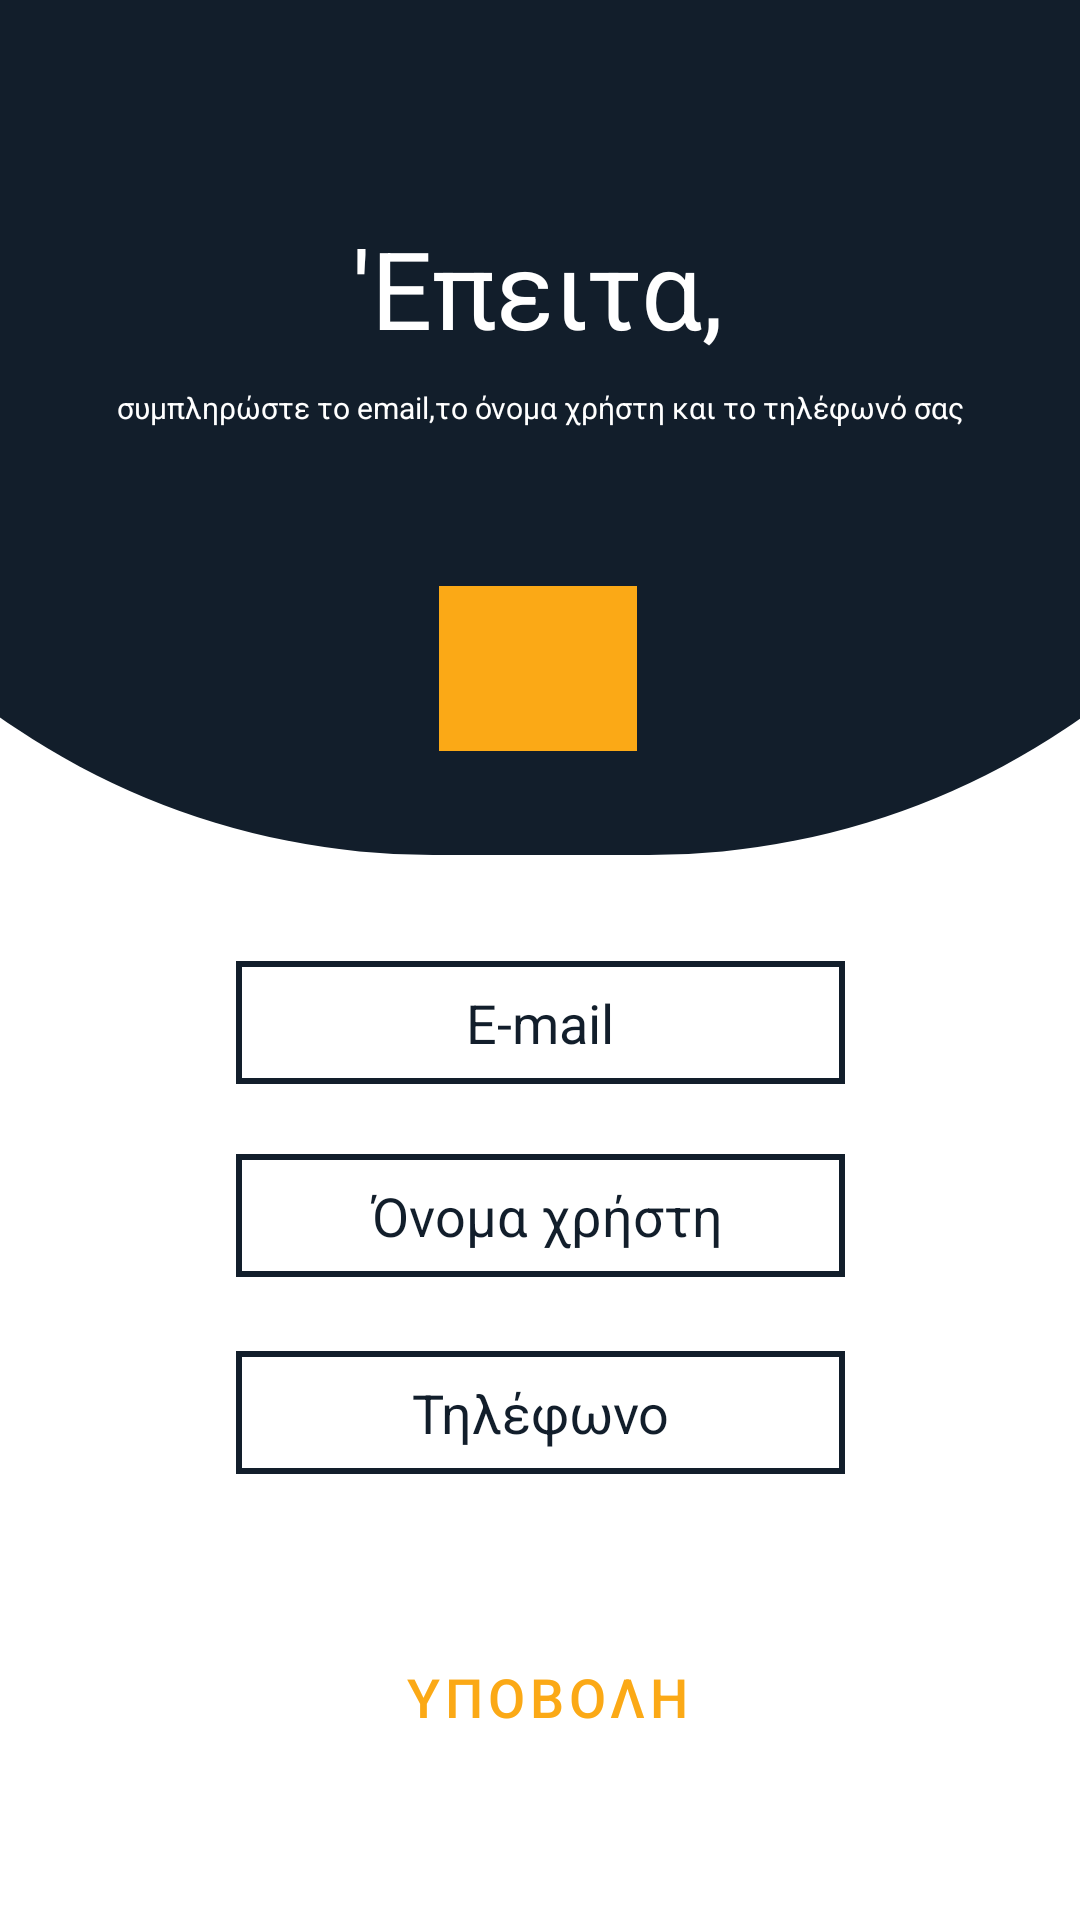

Android layout source for this screen:
<!-- AndroidManifest.xml: application theme Theme.SupermaketApp -->
<!-- res/layout/activity_register_customer_email_name_phone.xml -->
<?xml version="1.0" encoding="utf-8"?>
<androidx.constraintlayout.widget.ConstraintLayout xmlns:android="http://schemas.android.com/apk/res/android"
    xmlns:app="http://schemas.android.com/apk/res-auto"
    xmlns:tools="http://schemas.android.com/tools"
    android:layout_width="match_parent"
    android:layout_height="match_parent"
    tools:context=".RegisterCustomerEmailNamePhone">

    <View
        android:id="@+id/view4"
        android:layout_width="572dp"
        android:layout_height="285dp"
        android:background="@drawable/roundshape"
        app:layout_constraintBottom_toBottomOf="parent"
        app:layout_constraintEnd_toEndOf="parent"
        app:layout_constraintStart_toStartOf="parent"
        app:layout_constraintTop_toTopOf="parent"
        app:layout_constraintVertical_bias="0.0" />


    <EditText
        android:id="@+id/usernameEditText"
        android:layout_width="203dp"
        android:layout_height="41dp"
        android:background="@drawable/edittextshape"
        android:ems="10"
        android:gravity="center"
        android:hint=" Όνομα χρήστη"
        android:inputType="text"
        android:textColor="#121e2b"
        android:textColorHint="#121e2b"
        app:layout_constraintBottom_toBottomOf="parent"
        app:layout_constraintEnd_toEndOf="parent"

        app:layout_constraintStart_toStartOf="parent"
        app:layout_constraintTop_toTopOf="parent"

        app:layout_constraintVertical_bias="0.642" />

    <Button
        android:id="@+id/continueButton"
        style="@style/Widget.MaterialComponents.Button"
        android:layout_width="264dp"
        android:layout_height="62dp"

        android:onClick="saveEmailName"
        android:text="Υποβολη"
        android:textColor="#FBA916"
        android:textSize="18sp"
        app:layout_constraintBottom_toBottomOf="parent"
        app:layout_constraintEnd_toEndOf="parent"
        app:layout_constraintHorizontal_bias="0.523"
        app:layout_constraintStart_toStartOf="parent"
        app:layout_constraintTop_toBottomOf="@+id/editTextPhone" />

    <ImageView
        android:id="@+id/imageView3"
        android:layout_width="66dp"
        android:layout_height="55dp"
        android:background="#FBA916"

        app:layout_constraintBottom_toBottomOf="@+id/view4"
        app:layout_constraintEnd_toEndOf="parent"
        app:layout_constraintHorizontal_bias="0.498"
        app:layout_constraintStart_toStartOf="parent"
        app:layout_constraintTop_toBottomOf="@+id/textView8"
        app:layout_constraintVertical_bias="0.602"
        app:srcCompat="@drawable/profileicon" />

    <EditText
        android:id="@+id/emailAddressEditText2"


        android:layout_width="203dp"

        android:layout_height="41dp"
        android:background="@drawable/edittextshape"
        android:ems="10"
        android:gravity="center"
        android:hint="E-mail"
        android:inputType="textEmailAddress"
        android:textAlignment="center"
        android:textColor="#121e2b"
        android:textColorHint="#121e2b"

        app:layout_constraintBottom_toBottomOf="parent"
        app:layout_constraintEnd_toEndOf="parent"

        app:layout_constraintStart_toStartOf="parent"

        app:layout_constraintTop_toTopOf="parent"
        app:layout_constraintVertical_bias="0.535" />

    <TextView
        android:id="@+id/textView7"
        android:layout_width="wrap_content"
        android:layout_height="wrap_content"
        android:text="'Eπειτα,"
        android:textColor="@color/white"
        android:textSize="36sp"
        app:layout_constraintBottom_toBottomOf="parent"
        app:layout_constraintEnd_toEndOf="parent"
        app:layout_constraintHorizontal_bias="0.496"
        app:layout_constraintStart_toStartOf="parent"
        app:layout_constraintTop_toTopOf="parent"
        app:layout_constraintVertical_bias="0.121" />


    <TextView
        android:id="@+id/textView8"
        android:layout_width="wrap_content"
        android:layout_height="wrap_content"
        android:text="συμπληρώστε το email,το όνομα χρήστη και το τηλέφωνό σας"
        android:textColor="@color/white"
        android:textSize="10sp"
        app:layout_constraintBottom_toBottomOf="parent"
        app:layout_constraintEnd_toEndOf="parent"
        app:layout_constraintStart_toStartOf="parent"
        app:layout_constraintTop_toTopOf="parent"
        app:layout_constraintVertical_bias="0.206" />

    <EditText
        android:id="@+id/editTextPhone"
        android:layout_width="203dp"
        android:layout_height="41dp"
        android:background="@drawable/edittextshape"
        android:ems="10"
        android:gravity="center"
        android:hint="Τηλέφωνο"
        android:inputType="phone"
        android:textColor="#121e2b"
        android:textColorHint="#121e2b"
        app:layout_constraintBottom_toBottomOf="parent"
        app:layout_constraintEnd_toEndOf="parent"

        app:layout_constraintStart_toStartOf="parent"
        app:layout_constraintTop_toTopOf="parent"

        app:layout_constraintVertical_bias="0.752" />

</androidx.constraintlayout.widget.ConstraintLayout>
<!-- resources referenced by this layout -->
<resources>
  <color name="white">#FFFFFFFF</color>
  <!-- drawable edittextshape (drawable-v24) -->
  <?xml version="1.0" encoding="utf-8"?>
  <shape xmlns:android="http://schemas.android.com/apk/res/android">
      <stroke
          android:width="2dp"
          android:color="@color/black"
  
  
          />
  
      <solid android:color="@color/white" />
  </shape>
  <!-- drawable roundshape (drawable) -->
  <?xml version="1.0" encoding="utf-8"?>
  <shape xmlns:android="http://schemas.android.com/apk/res/android" >
  
      <solid android:color="#121e2b"/>
  
      <padding android:left="1dp"
          android:top="1dp"
          android:right="1dp"
          android:bottom="1dp" />
  
      <corners android:bottomRightRadius="250dp"
          android:bottomLeftRadius="250dp"
          android:topLeftRadius="0dp"
          android:topRightRadius="0dp"/>
  
  
  
  </shape>
  <style name="Theme.SupermaketApp" parent="Theme.MaterialComponents.DayNight.NoActionBar">
          
          <item name="colorPrimary">@color/purple_500</item>
          <item name="colorPrimaryVariant">@color/purple_700</item>
          <item name="colorOnPrimary">@color/white</item>
          
          <item name="colorSecondary">@color/teal_200</item>
          <item name="colorSecondaryVariant">@color/teal_700</item>
          <item name="colorOnSecondary">@color/black</item>
          
          <item name="android:statusBarColor" tools:targetApi="l">?attr/colorPrimaryVariant</item>
          
      </style>
  <color name="black">#121e2b</color>
  <color name="purple_500">#121e2b</color>
  <color name="purple_700">#121e2b</color>
  <color name="teal_200">#121e2b</color>
  <color name="teal_700">#121e2b</color>
</resources>
